Image classification data set "split" (LiaoKyle/BSR-UNet on GitHub). Class labels (2): clean, dirty.

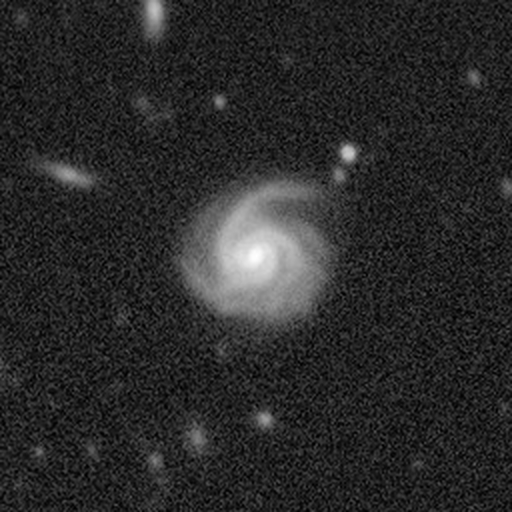
Label: clean

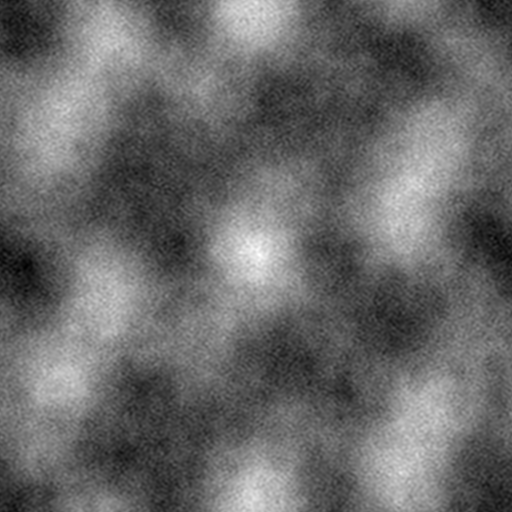
Label: dirty

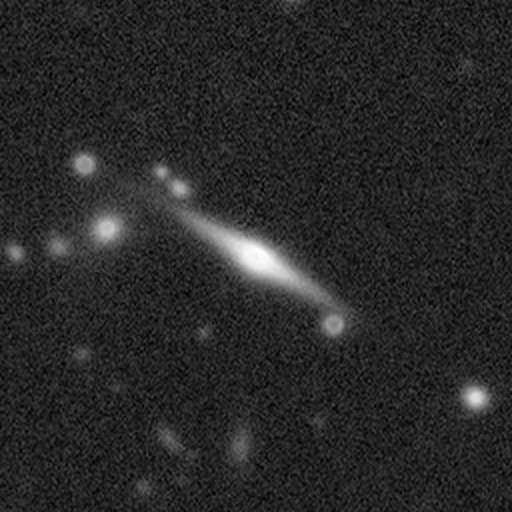
Label: clean

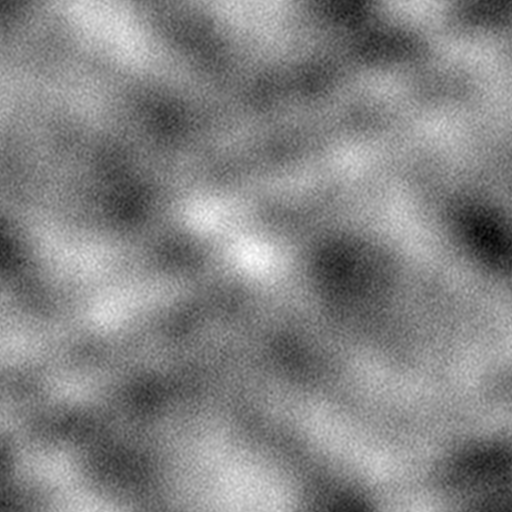
Label: dirty

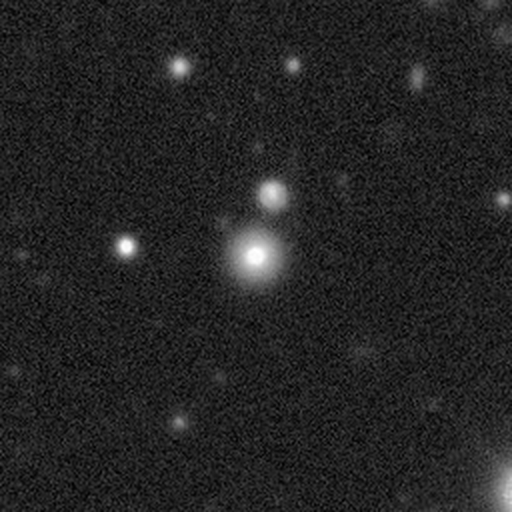
Label: clean

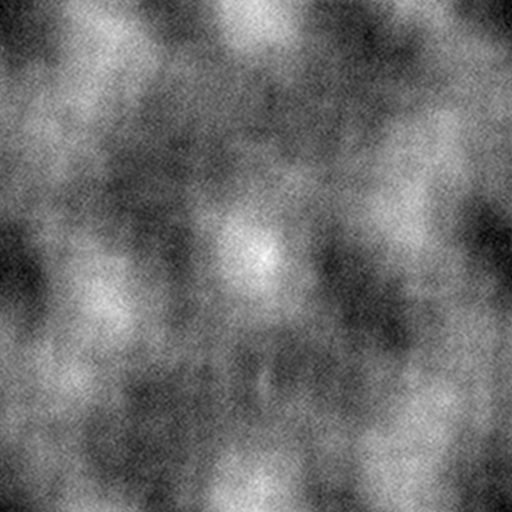
Label: dirty
